Run: headless pygame with SDL's dummy video driver; simulated clock (each Clock.tick advances the game by its frame time, no real sleeping); random seed 0; keys injected as events and as key.get_pressed() state; no mouse input.
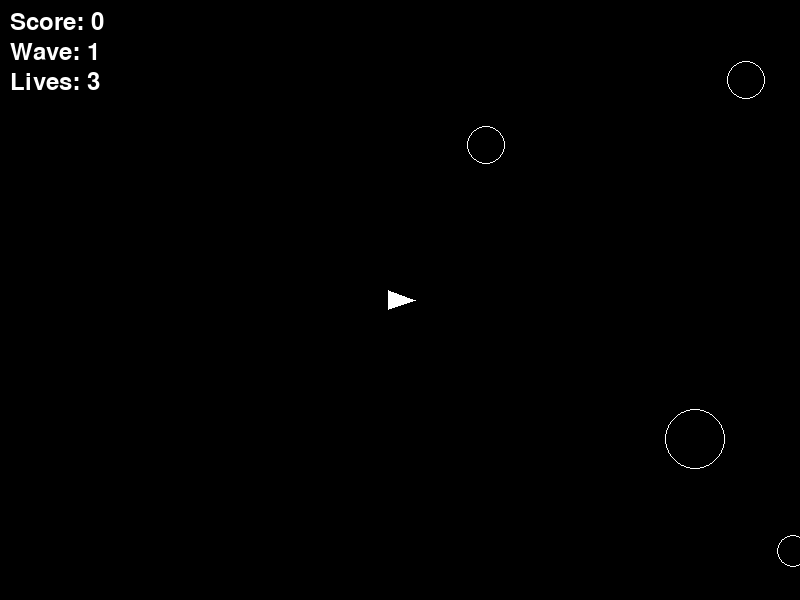
Frame 1 of 4 · flips 1–60 · no input
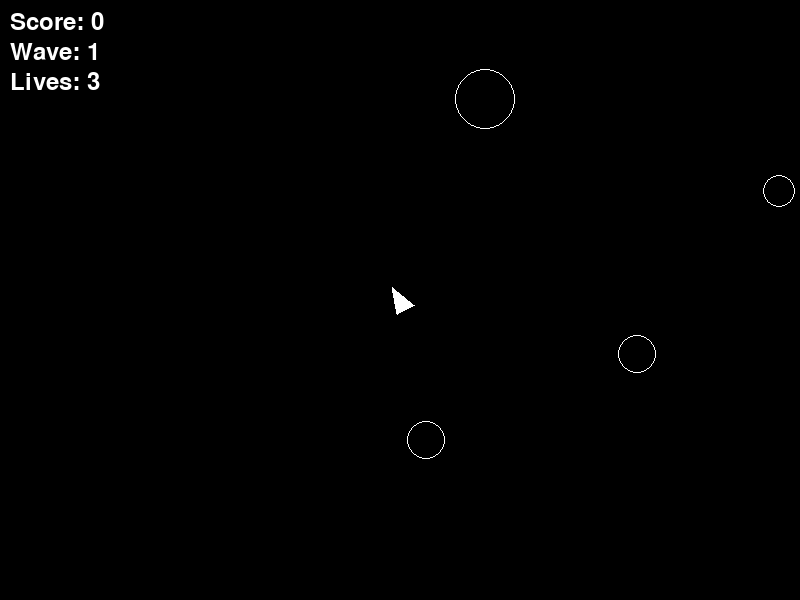
Frame 2 of 4 · flips 61–180 · tapped SPACE, RETURN · held RIGHT (→), D
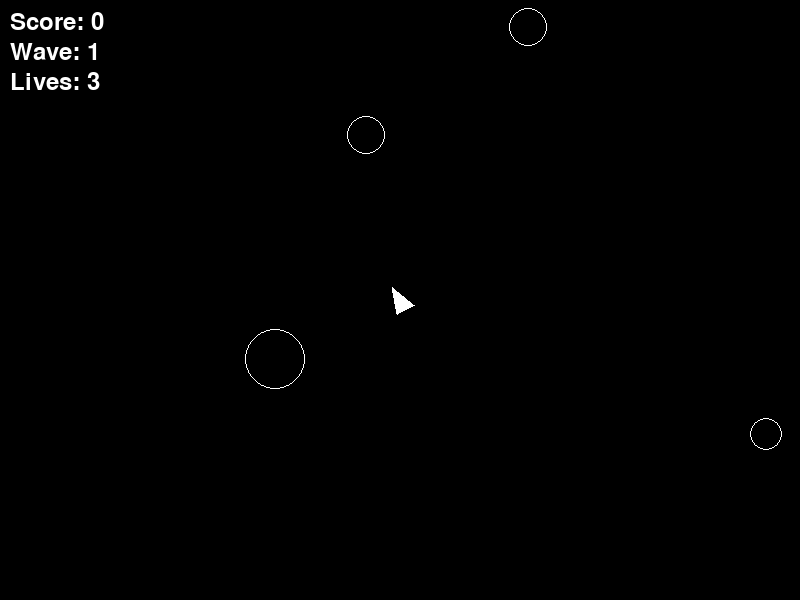
Frame 3 of 4 · flips 181–300 · held DOWN (↓), S
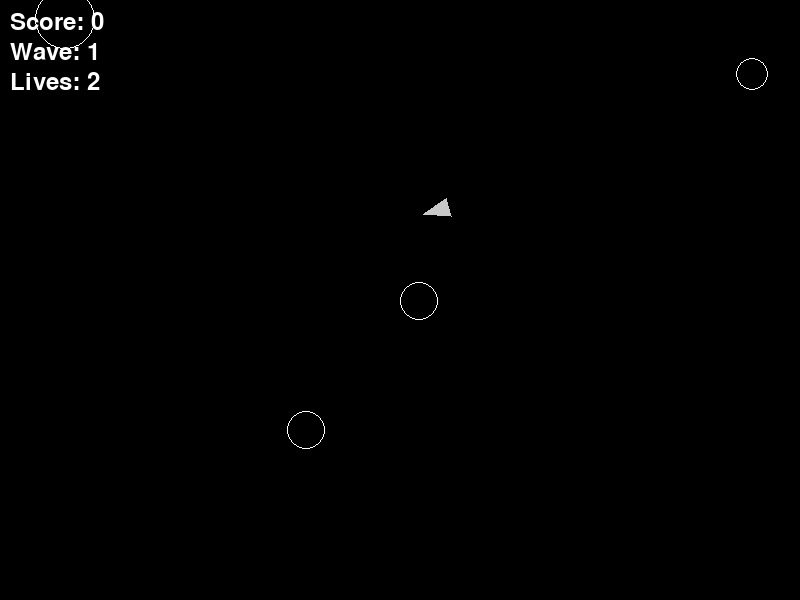
Frame 4 of 4 · flips 301–420 · held LEFT (←), A, UP (↑), W

The pygame program that drew these frames:

import pygame
import random
import math

# Initialize pygame and set up the display.
pygame.init()
WIDTH, HEIGHT = 800, 600
screen = pygame.display.set_mode((WIDTH, HEIGHT))
pygame.display.set_caption("Asteroids")
clock = pygame.time.Clock()
font = pygame.font.SysFont(None, 36)

# Colors
BLACK = (0, 0, 0)
WHITE = (255, 255, 255)

# --- Game Object Classes ---

class Spaceship:
    def __init__(self, x, y):
        self.x = x
        self.y = y
        self.angle = 0  # in degrees
        self.velocity_x = 0
        self.velocity_y = 0
        self.radius = 15
        self.invulnerability = 0  # frames of invulnerability after respawn

    def update(self):
        # Update position using current velocity.
        self.x += self.velocity_x
        self.y += self.velocity_y

        # Apply friction.
        self.velocity_x *= 0.99
        self.velocity_y *= 0.99

        # Decrement invulnerability timer if active.
        if self.invulnerability > 0:
            self.invulnerability -= 1

        # Screen wrap-around.
        if self.x < 0:
            self.x = WIDTH
        elif self.x > WIDTH:
            self.x = 0
        if self.y < 0:
            self.y = HEIGHT
        elif self.y > HEIGHT:
            self.y = 0

    def accelerate(self):
        # Accelerate in the direction the spaceship is facing.
        rad = math.radians(self.angle)
        self.velocity_x += math.cos(rad) * 0.2
        self.velocity_y += math.sin(rad) * 0.2

    def rotate(self, direction):
        # Rotate the spaceship. Direction: -1 (left), 1 (right).
        self.angle += direction * 5  # Rotate 5 degrees per frame

    def draw(self, surface):
        # Optionally, make the spaceship blink if invulnerable.
        if self.invulnerability > 0:
            # Blink: only draw during some frames.
            if (self.invulnerability // 5) % 2 == 0:
                color = (200, 200, 200)  # a lighter gray
            else:
                color = BLACK  # skip drawing this frame
        else:
            color = WHITE

        if color != BLACK:
            rad = math.radians(self.angle)
            tip = (self.x + math.cos(rad) * self.radius,
                   self.y + math.sin(rad) * self.radius)
            left_rad = math.radians(self.angle + 140)
            right_rad = math.radians(self.angle - 140)
            left = (self.x + math.cos(left_rad) * self.radius,
                    self.y + math.sin(left_rad) * self.radius)
            right = (self.x + math.cos(right_rad) * self.radius,
                     self.y + math.sin(right_rad) * self.radius)
            pygame.draw.polygon(surface, color, [tip, left, right])


class Asteroid:
    def __init__(self, x, y, size, speed_factor=1.0):
        self.x = x
        self.y = y
        self.size = size  # radius of the asteroid
        angle = random.uniform(0, 360)
        speed = random.uniform(1, 3) * speed_factor
        self.velocity_x = math.cos(math.radians(angle)) * speed
        self.velocity_y = math.sin(math.radians(angle)) * speed

    def update(self):
        self.x += self.velocity_x
        self.y += self.velocity_y

        # Screen wrap-around.
        if self.x < 0:
            self.x = WIDTH
        elif self.x > WIDTH:
            self.x = 0
        if self.y < 0:
            self.y = HEIGHT
        elif self.y > HEIGHT:
            self.y = 0

    def draw(self, surface):
        pygame.draw.circle(surface, WHITE, (int(self.x), int(self.y)), self.size, 1)


class Bullet:
    def __init__(self, x, y, angle):
        self.x = x
        self.y = y
        rad = math.radians(angle)
        speed = 8
        self.velocity_x = math.cos(rad) * speed
        self.velocity_y = math.sin(rad) * speed
        self.radius = 2
        self.lifetime = 60  # frames until the bullet disappears

    def update(self):
        self.x += self.velocity_x
        self.y += self.velocity_y
        self.lifetime -= 1

        # Screen wrap-around.
        if self.x < 0:
            self.x = WIDTH
        elif self.x > WIDTH:
            self.x = 0
        if self.y < 0:
            self.y = HEIGHT
        elif self.y > HEIGHT:
            self.y = 0

    def draw(self, surface):
        pygame.draw.circle(surface, WHITE, (int(self.x), int(self.y)), self.radius)


# --- Helper Functions ---

def check_collision(obj1, obj2, radius1, radius2):
    """Return True if the two circular objects collide."""
    distance = math.hypot(obj1.x - obj2.x, obj1.y - obj2.y)
    return distance < (radius1 + radius2)

def spawn_asteroids(wave):
    """Spawn a list of asteroids based on the current wave.
       The number and speed of asteroids increase with each wave."""
    asteroids = []
    num_asteroids = wave + 3  # e.g., 4 asteroids in wave 1, 5 in wave 2, etc.
    speed_factor = 1 + (wave - 1) * 0.1  # slight speed increase with each wave
    for _ in range(num_asteroids):
        edge = random.choice(["top", "bottom", "left", "right"])
        if edge == "top":
            x = random.randrange(0, WIDTH)
            y = 0
        elif edge == "bottom":
            x = random.randrange(0, WIDTH)
            y = HEIGHT
        elif edge == "left":
            x = 0
            y = random.randrange(0, HEIGHT)
        else:  # right
            x = WIDTH
            y = random.randrange(0, HEIGHT)
        size = random.randint(15, 30)
        asteroids.append(Asteroid(x, y, size, speed_factor))
    return asteroids

def game_over_screen(score):
    """Display the game over screen and return True to restart or False to quit."""
    game_over = True
    while game_over:
        screen.fill(BLACK)
        over_text = font.render("Game Over!", True, WHITE)
        score_text = font.render(f"Final Score: {score}", True, WHITE)
        restart_text = font.render("Press R to Restart or Q to Quit", True, WHITE)
        screen.blit(over_text, (WIDTH // 2 - over_text.get_width() // 2, HEIGHT // 2 - 100))
        screen.blit(score_text, (WIDTH // 2 - score_text.get_width() // 2, HEIGHT // 2 - 50))
        screen.blit(restart_text, (WIDTH // 2 - restart_text.get_width() // 2, HEIGHT // 2))
        pygame.display.flip()

        for event in pygame.event.get():
            if event.type == pygame.QUIT:
                return False
            if event.type == pygame.KEYDOWN:
                if event.key == pygame.K_q:
                    return False
                if event.key == pygame.K_r:
                    return True

def reset_game_state():
    """Initialize game objects and state variables."""
    spaceship = Spaceship(WIDTH / 2, HEIGHT / 2)
    bullets = []
    wave = 1
    score = 0
    asteroids = spawn_asteroids(wave)
    lives = 3
    return spaceship, bullets, wave, score, asteroids, lives

def run_game():
    spaceship, bullets, wave, score, asteroids, lives = reset_game_state()
    running = True

    while running:
        clock.tick(60)  # 60 FPS

        # --- Event Handling ---
        for event in pygame.event.get():
            if event.type == pygame.QUIT:
                return False  # Exit the game entirely

        # --- Keyboard Input ---
        keys = pygame.key.get_pressed()
        if keys[pygame.K_LEFT]:
            spaceship.rotate(-1)
        if keys[pygame.K_RIGHT]:
            spaceship.rotate(1)
        if keys[pygame.K_UP]:
            spaceship.accelerate()
        if keys[pygame.K_SPACE]:
            if len(bullets) < 5:
                bullets.append(Bullet(spaceship.x, spaceship.y, spaceship.angle))

        # --- Update Game Objects ---
        spaceship.update()
        for asteroid in asteroids:
            asteroid.update()
        for bullet in bullets[:]:
            bullet.update()
            if bullet.lifetime <= 0:
                bullets.remove(bullet)

        # --- Bullet-Asteroid Collisions ---
        for bullet in bullets[:]:
            for asteroid in asteroids[:]:
                if check_collision(bullet, asteroid, bullet.radius, asteroid.size):
                    bullets.remove(bullet)
                    if asteroid in asteroids:
                        asteroids.remove(asteroid)
                    score += 10
                    # Split larger asteroids into two smaller ones.
                    if asteroid.size > 15:
                        for _ in range(2):
                            new_size = asteroid.size // 2
                            asteroids.append(Asteroid(asteroid.x, asteroid.y, new_size))
                    break

        # --- Spaceship-Asteroid Collisions (only if not invulnerable) ---
        if spaceship.invulnerability == 0:
            collision_occurred = False
            for asteroid in asteroids:
                if check_collision(spaceship, asteroid, spaceship.radius, asteroid.size):
                    collision_occurred = True
                    break

            if collision_occurred:
                lives -= 1
                if lives > 0:
                    # Reset spaceship and grant temporary invulnerability.
                    spaceship = Spaceship(WIDTH / 2, HEIGHT / 2)
                    spaceship.invulnerability = 120  # About 2 seconds at 60 FPS
                    bullets = []  # Clear active bullets.
                else:
                    # No lives left; end the game loop.
                    running = False

        # --- Wave Completion ---
        if not asteroids:
            wave += 1
            asteroids = spawn_asteroids(wave)

        # --- Drawing ---
        screen.fill(BLACK)
        spaceship.draw(screen)
        for asteroid in asteroids:
            asteroid.draw(screen)
        for bullet in bullets:
            bullet.draw(screen)
        # Draw score, wave, and lives.
        score_text = font.render(f"Score: {score}", True, WHITE)
        wave_text = font.render(f"Wave: {wave}", True, WHITE)
        lives_text = font.render(f"Lives: {lives}", True, WHITE)
        screen.blit(score_text, (10, 10))
        screen.blit(wave_text, (10, 40))
        screen.blit(lives_text, (10, 70))
        pygame.display.flip()

    # Game over: show the game over screen.
    return game_over_screen(score)

def main():
    restart = True
    while restart:
        restart = run_game()
    pygame.quit()

if __name__ == "__main__":
    main()
